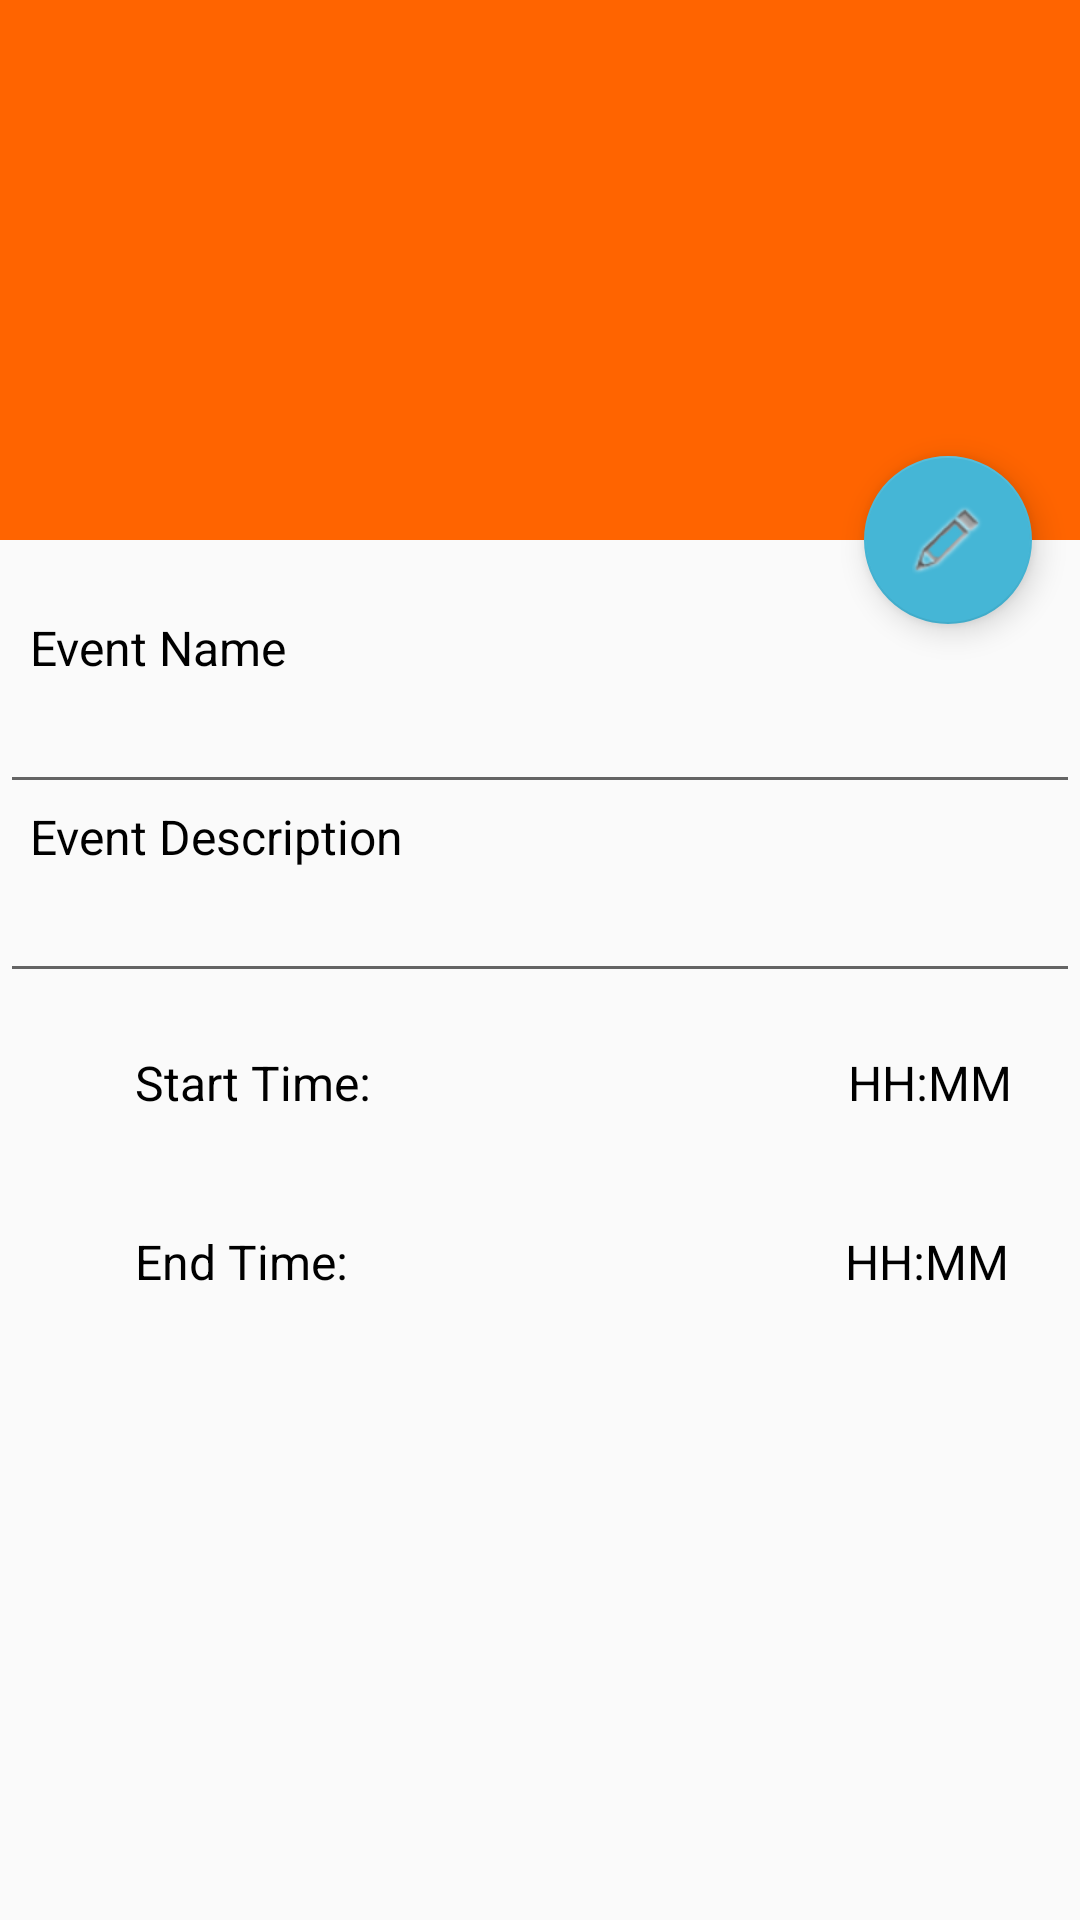

This screen was rendered from an Android layout file. Write that file and the resources it references.
<!-- AndroidManifest.xml: application theme AppTheme -->
<!-- res/layout/activity_create_ping.xml -->
<?xml version="1.0" encoding="utf-8"?>
<android.support.design.widget.CoordinatorLayout xmlns:android="http://schemas.android.com/apk/res/android"
    xmlns:app="http://schemas.android.com/apk/res-auto"
    xmlns:tools="http://schemas.android.com/tools"
    android:layout_width="match_parent"
    android:layout_height="match_parent"
    android:fitsSystemWindows="true"
    tools:context="com.example.jorge.pingv2.CreatePingActivity">

    <android.support.design.widget.AppBarLayout
        android:id="@+id/app_bar"
        android:layout_width="match_parent"
        android:layout_height="@dimen/app_bar_height"
        android:fitsSystemWindows="true"
        android:theme="@style/AppTheme.AppBarOverlay">

        <android.support.design.widget.CollapsingToolbarLayout
            android:id="@+id/toolbar_layout"
            android:layout_width="match_parent"
            android:layout_height="match_parent"
            android:fitsSystemWindows="true"
            app:contentScrim="?attr/colorPrimary"
            app:layout_scrollFlags="scroll|exitUntilCollapsed">

            <android.support.v7.widget.Toolbar
                android:id="@+id/toolbarCreatePing"
                android:layout_width="match_parent"
                android:layout_height="?attr/actionBarSize"
                app:layout_collapseMode="pin"
                app:popupTheme="@style/AppTheme.PopupOverlay" />

        </android.support.design.widget.CollapsingToolbarLayout>
    </android.support.design.widget.AppBarLayout>

    <include layout="@layout/content_create_ping" />

    <android.support.design.widget.FloatingActionButton
        android:id="@+id/createPingFab"
        android:layout_width="wrap_content"
        android:layout_height="wrap_content"
        android:layout_margin="@dimen/fab_margin"
        app:layout_anchor="@id/app_bar"
        app:layout_anchorGravity="bottom|end"
        app:srcCompat="@drawable/edit_btn" />

</android.support.design.widget.CoordinatorLayout>
<!-- res/layout/content_create_ping.xml (included above) -->
<?xml version="1.0" encoding="utf-8"?>
<android.support.v4.widget.NestedScrollView xmlns:android="http://schemas.android.com/apk/res/android"
    xmlns:app="http://schemas.android.com/apk/res-auto"
    xmlns:tools="http://schemas.android.com/tools"
    android:layout_width="match_parent"
    android:layout_height="match_parent"
    app:layout_behavior="@string/appbar_scrolling_view_behavior"
    tools:context="com.example.jorge.pingv2.EventDetailsActivity"
    tools:showIn="@layout/activity_create_ping">

    <LinearLayout
        android:orientation="vertical"
        android:layout_width="match_parent"
        android:layout_height="match_parent"
        android:layout_alignParentTop="true"
        android:layout_alignParentStart="true"
        android:weightSum="1">

        <TextView
            android:paddingTop="25dp"
            android:paddingLeft="10dp"
            android:text="Event Name"
            android:layout_width="match_parent"
            android:layout_height="wrap_content"
            android:textColor="#000000"
            android:textSize="16sp"
            android:id="@+id/createPingTextView1" />

        <EditText
            android:layout_width="match_parent"
            android:layout_height="wrap_content"
            android:inputType="textPersonName"
            android:text=""
            android:ems="10"
            android:id="@+id/createPingEventNameInput" />

        <TextView
            android:paddingLeft="10dp"
            android:text="Event Description"
            android:layout_width="match_parent"
            android:layout_height="wrap_content"
            android:textColor="#000000"
            android:textSize="16sp"
            android:id="@+id/createPingTextView2" />

        <EditText
            android:layout_width="match_parent"
            android:layout_height="wrap_content"
            android:inputType="textMultiLine"
            android:gravity="top|left"
            android:text=""
            android:ems="10"
            android:id="@+id/createPingEventDescInput"
            android:layout_weight="0.19" />

        <Space
            android:layout_width="match_parent"
            android:layout_height="19dp" />

        <LinearLayout
            android:orientation="horizontal"
            android:layout_width="match_parent"
            android:layout_height="wrap_content"
            android:layout_weight="0.04">

            <TextView
                android:text="Start Time:"
                android:layout_width="wrap_content"
                android:layout_height="wrap_content"
                android:layout_marginLeft="45dp"
                android:textSize="16sp"
                android:textColor="#000000"
                android:id="@+id/createPingTextView3"
                android:layout_weight="1" />

            <Space
                android:layout_width="wrap_content"
                android:layout_height="wrap_content"
                android:layout_weight="6.06" />

            <TextView
                android:text="HH:MM"
                android:layout_width="wrap_content"
                android:layout_height="match_parent"
                android:textColor="#000000"
                android:textSize="16sp"
                android:id="@+id/createPingStartTimeClickable"
                android:layout_weight="1" />
        </LinearLayout>

        <Space
            android:layout_width="match_parent"
            android:layout_height="38dp" />

        <LinearLayout
            android:orientation="horizontal"
            android:layout_width="match_parent"
            android:layout_height="wrap_content"
            android:layout_weight="0.04">

            <TextView
                android:text="End Time:"
                android:layout_width="wrap_content"
                android:layout_height="wrap_content"
                android:layout_marginLeft="45sp"
                android:textSize="16sp"
                android:textColor="#000000"
                android:id="@+id/createPingTextView4"
                android:layout_weight="1" />

            <Space
                android:layout_width="wrap_content"
                android:layout_height="wrap_content"
                android:layout_weight="6.12" />

            <TextView
                android:text="HH:MM"
                android:textColor="#000000"
                android:textSize="16sp"
                android:layout_width="wrap_content"
                android:layout_height="match_parent"
                android:id="@+id/createPingEndTimeClickable"
                android:layout_weight="1" />
        </LinearLayout>


    </LinearLayout>

</android.support.v4.widget.NestedScrollView>
<!-- resources referenced by this layout -->
<resources>
  <dimen name="app_bar_height">180dp</dimen>
  <dimen name="fab_margin">16dp</dimen>
  <!-- drawable edit_btn: png bitmap (drawable, 3281 bytes) -->
  <style name="AppTheme.AppBarOverlay" parent="ThemeOverlay.AppCompat.Dark.ActionBar">
          <item name="colorPrimary">@color/colorPrimary</item>
          <item name="colorPrimaryDark">@color/colorPrimaryDark</item>
          <item name="colorAccent">@color/colorAccent</item>
      </style>
  <style name="AppTheme.PopupOverlay" parent="ThemeOverlay.AppCompat.Light" />
  <style name="AppTheme" parent="Theme.AppCompat.Light.NoActionBar">
          
          <item name="colorPrimary">@color/colorPrimary</item>
          <item name="colorPrimaryDark">@color/colorPrimaryDark</item>
          <item name="colorAccent">@color/colorAccent</item>
      </style>
  <color name="colorPrimary">#FF6400</color>
  <color name="colorPrimaryDark">#D55400</color>
  <color name="colorAccent">#45B6D6</color>
</resources>
